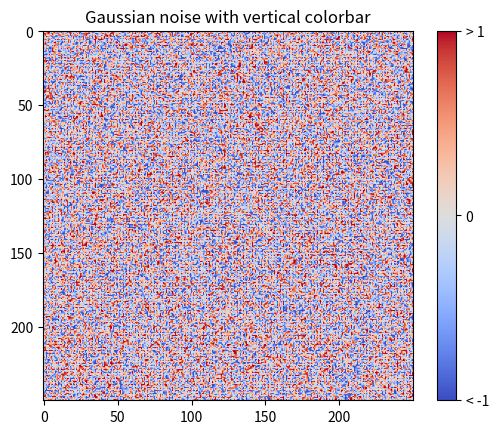
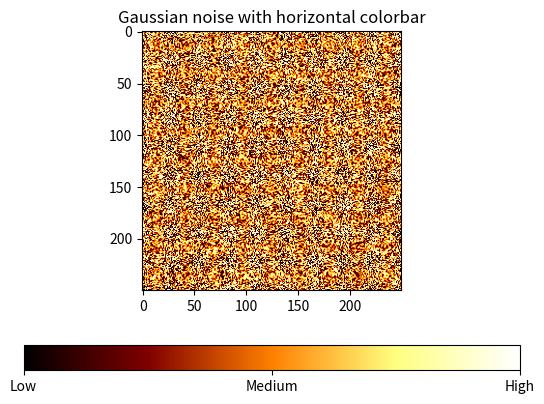

Reproduce these figures in Python, in order.
import matplotlib.pyplot as plt
import numpy as np
from matplotlib import cm
from numpy.random import randn

# Fixing random state for reproducibility
np.random.seed(19680801)

fig_1, ax_1 = plt.subplots()

data = np.clip(randn(250, 250), -1, 1)

cax = ax_1.imshow(data, cmap=cm.coolwarm)
ax_1.set_title("Gaussian noise with vertical colorbar")

# Add colorbar, make sure to specify tick locations to match desired ticklabels
cbar = fig_1.colorbar(cax, ticks=[-1, 0, 1])
cbar.ax.set_yticklabels(["< -1", "0", "> 1"])  # vertically oriented colorbar

fig_2, ax_2 = plt.subplots()

data = np.clip(randn(250, 250), -1, 1)

cax = ax_2.imshow(data, cmap=cm.afmhot)
ax_2.set_title("Gaussian noise with horizontal colorbar")

cbar = fig_2.colorbar(cax, ticks=[-1, 0, 1], orientation="horizontal")
cbar.ax.set_xticklabels(["Low", "Medium", "High"])  # horizontal colorbar

plt.show()
